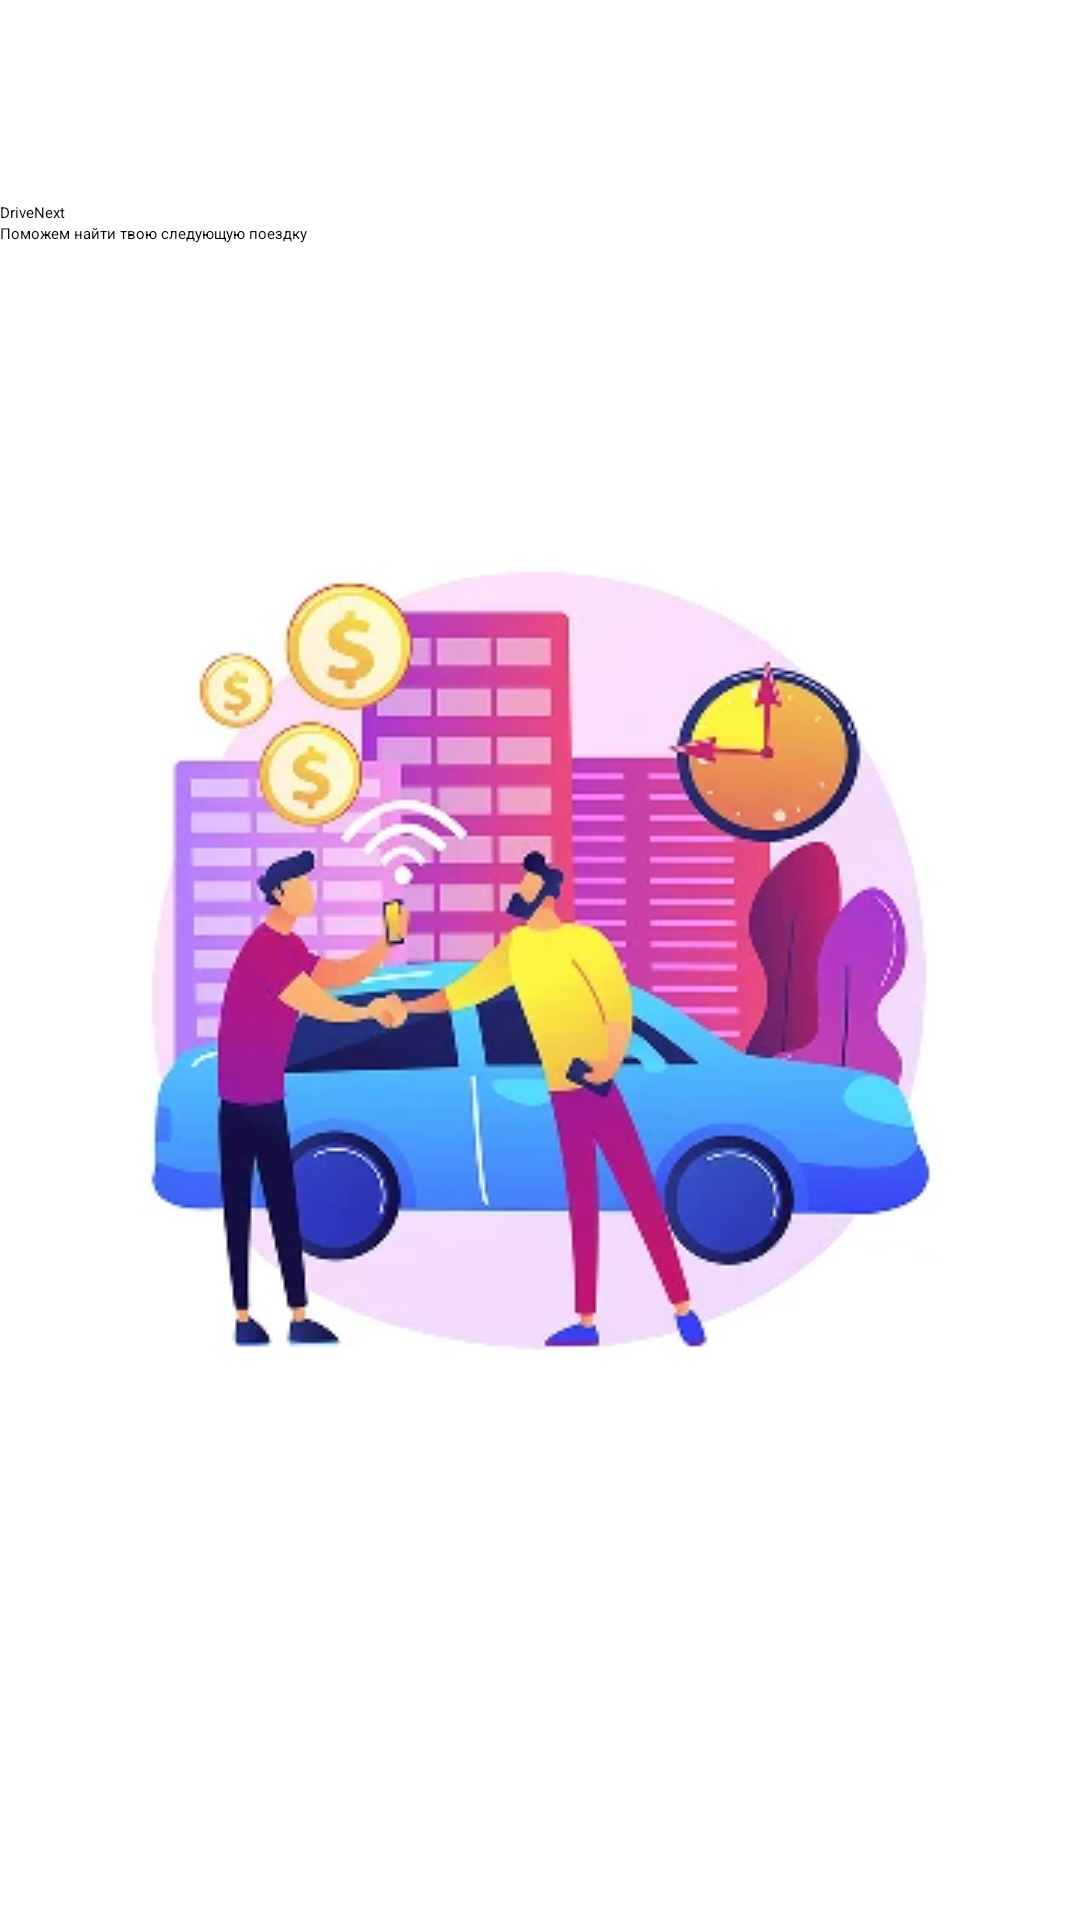

Write the Android layout XML for this screen, with the resource values it uses.
<!-- AndroidManifest.xml: application theme Theme.DriveNext -->
<!-- res/layout/activity_splash.xml -->
<?xml version="1.0" encoding="utf-8"?>
<androidx.constraintlayout.widget.ConstraintLayout xmlns:android="http://schemas.android.com/apk/res/android"
    xmlns:app="http://schemas.android.com/apk/res-auto"
    xmlns:tools="http://schemas.android.com/tools"
    android:id="@+id/splash"
    android:layout_width="match_parent"
    android:layout_height="match_parent"
    android:background="@color/white"
    tools:context=".SplashActivity"
    android:paddingHorizontal="@dimen/screen_padding_horizontal"
    android:paddingVertical="@dimen/screen_padding_vertical">

    <TextView
        android:id="@+id/title"
        android:layout_width="wrap_content"
        android:layout_height="wrap_content"
        app:layout_constraintStart_toStartOf="parent"
        app:layout_constraintTop_toTopOf="parent"
        app:layout_constraintBottom_toTopOf="@id/slogan"
        android:text="@string/app_name"
        android:textAppearance="?attr/textAppearanceTitleLarge"
        app:layout_constraintVertical_chainStyle="packed" />

    <TextView
        android:id="@+id/slogan"
        android:layout_width="wrap_content"
        android:layout_height="wrap_content"
        app:layout_constraintStart_toStartOf="parent"
        app:layout_constraintTop_toBottomOf="@id/title"
        app:layout_constraintBottom_toTopOf="@id/splash_logo"
        android:text="@string/slogan"
        android:textAppearance="?attr/textAppearanceBodyMedium" />

    <ImageView
        android:id="@+id/splash_logo"
        android:layout_width="wrap_content"
        android:layout_height="wrap_content"
        android:adjustViewBounds="true"
        android:contentDescription="@null"
        android:scaleType="centerInside"
        android:src="@drawable/splash_logo"
        app:layout_constraintStart_toStartOf="parent"
        app:layout_constraintEnd_toEndOf="parent"
        app:layout_constraintBottom_toBottomOf="parent"
        app:layout_constraintTop_toTopOf="parent"
        app:layout_constraintDimensionRatio="1:1" />

</androidx.constraintlayout.widget.ConstraintLayout>
<!-- resources referenced by this layout -->
<resources>
  <color name="white">#FFFFFFFF</color>
  <!-- drawable splash_logo: webp bitmap (drawable, 17444 bytes) -->
  <string name="app_name">DriveNext</string>
  <string name="slogan">Поможем найти твою следующую поездку</string>
  <style name="Theme.DriveNext" parent="android:style/Theme.Material.NoActionBar">
          <item name="android:windowLightStatusBar">true</item>
          <item name="android:windowLightNavigationBar">true</item>
          <item name="android:windowBackground">@color/splash_background</item>
      </style>
  <color name="splash_background">@color/white</color>
</resources>
